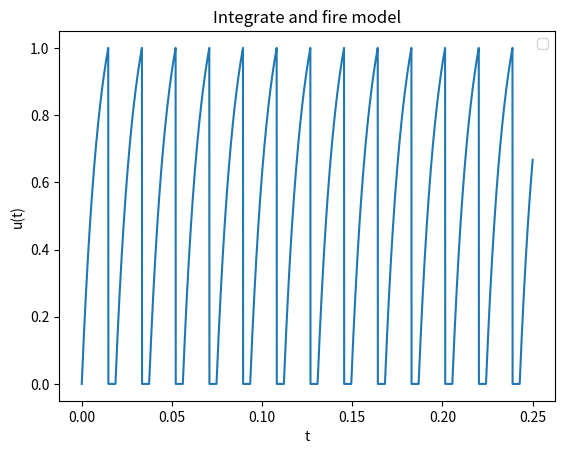
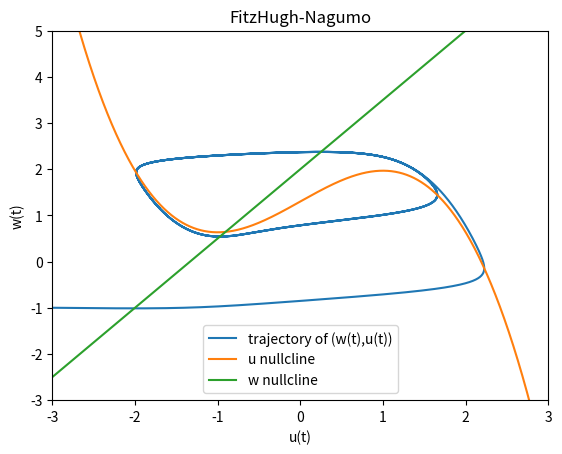
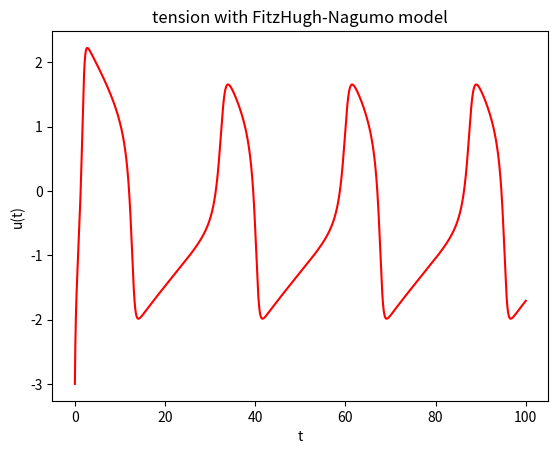

Recreate these plots in Python, in order.
import numpy as np
import matplotlib.pyplot as plt
##common variables
#initial starting time, total time of the simulation, size of the grid
t0 = 0
N = 10000


#current flowing through the neuron
def I(t):
    return 1.3

##Integrate and fire model

Ti = 0.25
#size of time incrementation
dti = Ti/N

#constants and parameters
R = 1
C = 0.01
tm = R*C
#threshold
thr = 1.0
#tension t=0
u0 = 0.0
#tension reset
ur = 0.0
#absolute refractory period
dabs = 0.004



#right hand side of the eq
def F(t,u,I):
    return -1/tm*u + 1/C*I(t)







def Eulerintfire():
    spikes = np.empty(0)
    #translation of abs refr per in dti iterations
    l = int(dabs/dti)
    #variable I use in the loop
    k = 1
    tk = t0
    u = np.zeros(N)
    u[0] = u0

    while k < N:

        tk = t0 + k*dti

        if u[k-1] > thr:

            for m in range(l):
                u[k] = ur

            spikes = np.append(spikes,tk)
            k = k+l

        else :
            u[k] = u[k-1] + dti*F(tk + dti/2,u[k-1] + dti/2*F(tk,u[k-1],I),I)
            k = k+1

    return u, spikes



#tension plot

u, spikes = Eulerintfire()
timei = np.linspace(0,Ti,N)

fig = plt.figure(1)
plt.clf()
plt.plot(timei, u)
#plt.scatter(spikes, thr*np.ones(len(spikes)), color = "purple", label = "spikes") #useless but pretty
plt.title("Integrate and fire model")
plt.ylabel("u(t)")
plt.xlabel("t")
plt.legend()
plt.show()

##FitzHugh-Nagumo model
Tf = 100           #ms
#size of time incrementation
dtf = Tf/N
eps = 0.1
b0 = 2
b1 = 1.5

#U = (u,w)
def G(t,U,I):
    return np.array([U[0]-1/3*U[0]**3-U[1]+I(t),eps*(b0 + b1*U[0] - U[1])])

def RK2fitznag(u0,w0):
    spikes = np.empty(0)
    U = np.zeros((2,N))
    U[:,0] = np.array([u0,w0])

    for k in range(1,N):
        tk = t0 + k*dtf

        U[:,k] = U[:,k-1] + dtf*G(tk + dtf/2, U[:,k-1] + dtf/2*G(tk,U[:,k-1],I),I)

    for k in range(1,N-1):
        if U[0,k] == max([U[0,k-1],U[0,k],U[0,k+1]]):
            spikes = np.append(spikes,t0 + k*dtf)

    return U, spikes

U, spikesnagu = RK2fitznag(-3,-1)


fig2 = plt.figure(2)
plt.clf()

#plot of the curve
#NB : un cycle veut dire qu'on a une période régulière de tension, i.e. le neurone tire de façon régulière
plt.plot(U[0,:],U[1,:], label = "trajectory of (w(t),u(t))")
plt.xlabel("u(t)")
plt.xlim([-3,3])
plt.ylabel("w(t)")
plt.ylim([-3,5])
plt.title("FitzHugh-Nagumo")

x = np.linspace(-3,3,N)
plt.plot(x,x - 1/3*x**3 + I(0), label = "u nullcline")
plt.plot(x,b0 + b1*x, label = "w nullcline")

plt.legend()
plt.show()


#plot of the tension
timef = np.linspace(0,Tf,N)

fig4 = plt.figure(4)
plt.clf()
plt.plot(timef, U[0,:], color = 'red')
plt.title("tension with FitzHugh-Nagumo model")
plt.xlabel("t")
plt.ylabel("u(t)")
plt.show()


























